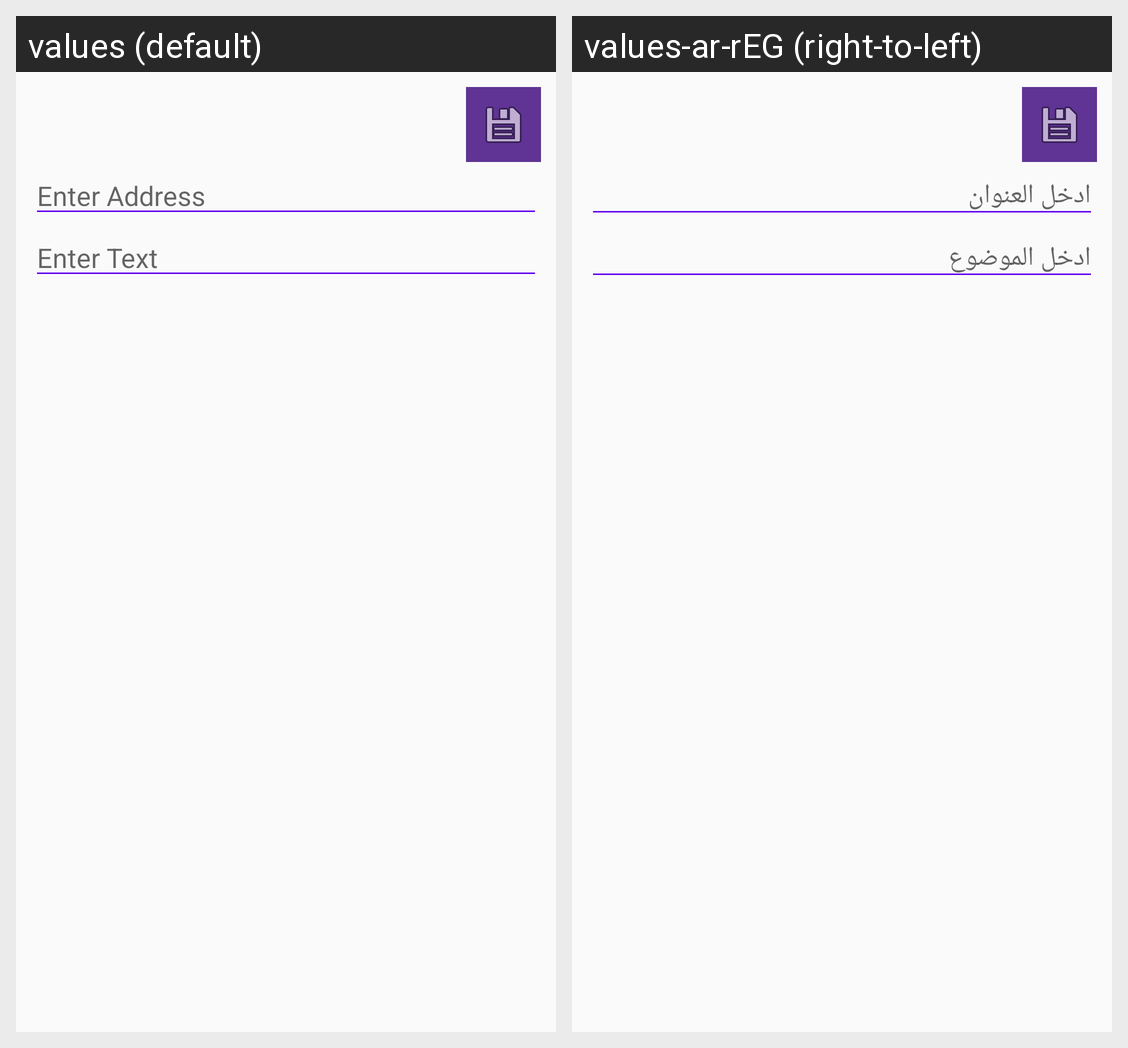

The same Android screen rendered under two of its app's locales, left to right. List the strings drawn on it with the default value and each locale's translation.
Android screen res/layout/activity_mamoirs.xml rendered under 2 locales, left to right: values (default), values-ar-rEG (right-to-left). Device: Nexus 5 (rendered at 1080×1920; each locale shown at half size, 540×960, under a caption strip naming it); theme AppTheme.
Strings drawn on this screen, with the default value and each locale's value (text and hints the layout hard-codes, and strings that could not be matched under every locale, appear in the picture but are not listed):

enter_address
  values: Enter Address
  values-ar-rEG: ادخل العنوان

enter_text
  values: Enter Text
  values-ar-rEG: ادخل الموضوع
